Run: headless pygame with SDL's dummy video driver; simulated clock (each Clock.tick advances the game by its frame time, no real sleeping); random seed 0; keys injected as events and as key.get_pressed() state; no mouse input.
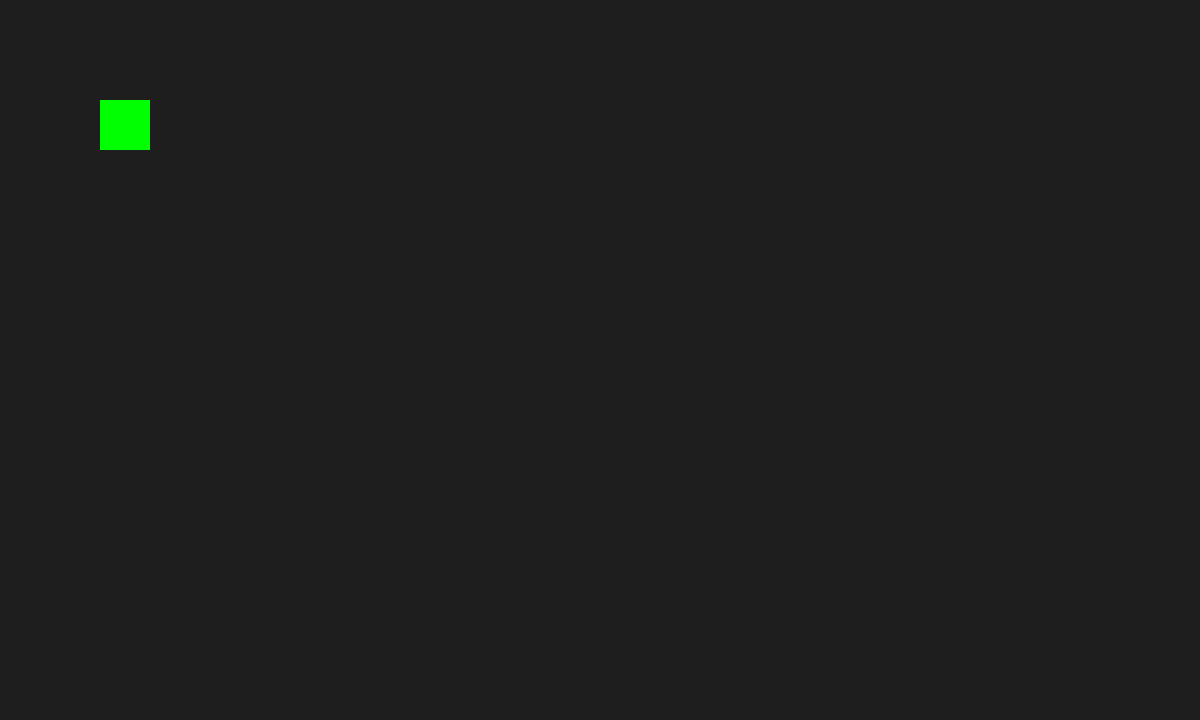
Frame 1 of 4 · flips 1–60 · no input
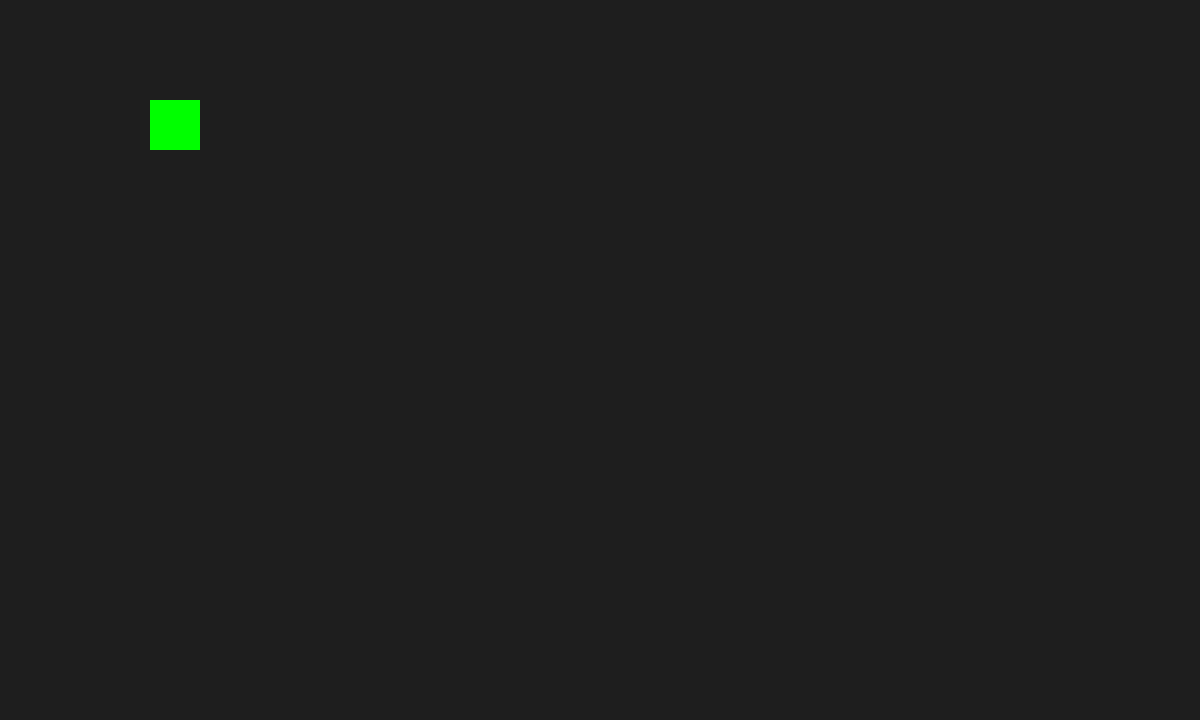
Frame 2 of 4 · flips 61–180 · tapped SPACE, RETURN · held RIGHT (→), D
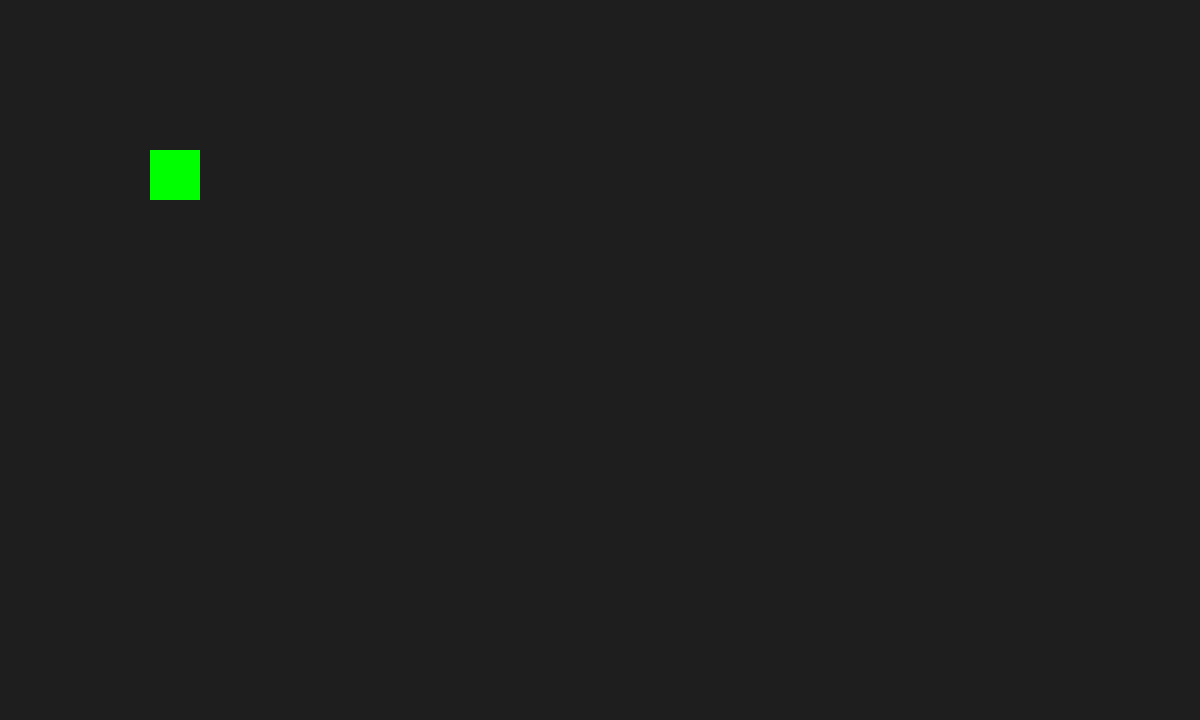
Frame 3 of 4 · flips 181–300 · held DOWN (↓), S
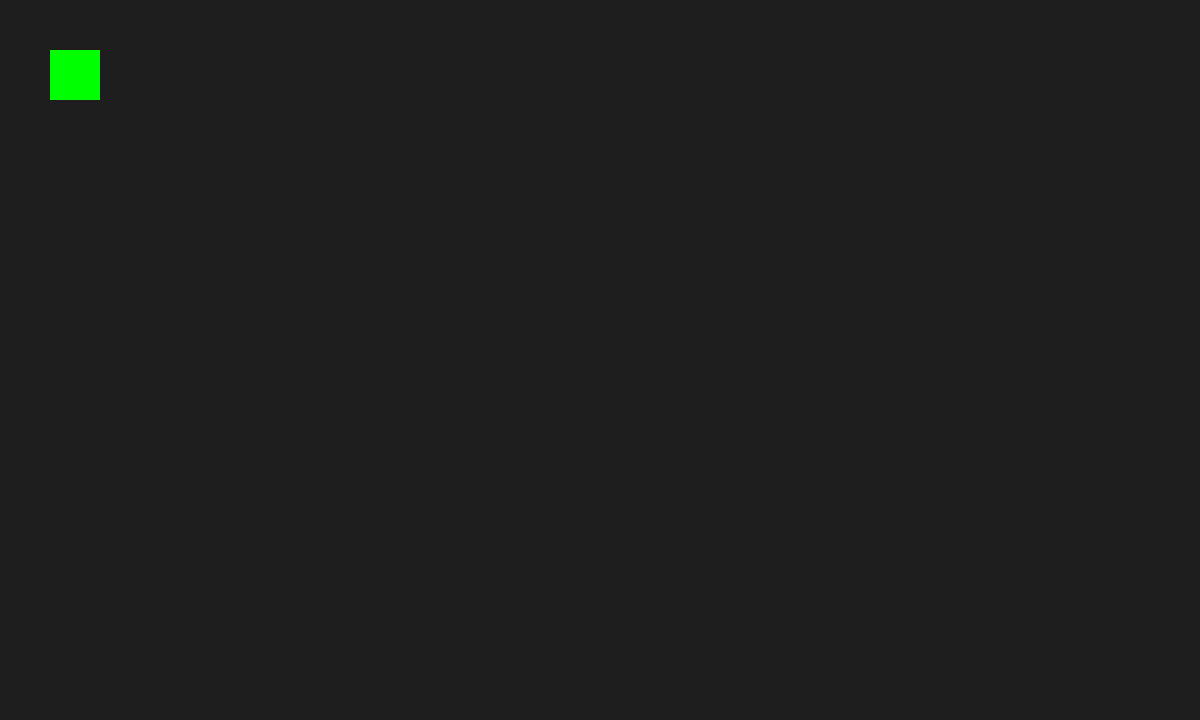
Frame 4 of 4 · flips 301–420 · held LEFT (←), A, UP (↑), W

The pygame program that drew these frames:

import pygame

pygame.init() #"master switch" 

tile_size = 50

game_map = [
    "111111111111",
    "100020000001",
    "100011100001",
    "100000000001",
    "111111111111"
]

#screen aka display
WIDTH, HEIGHT = 1200, 720 #Dimensions
screen = pygame.display.set_mode((WIDTH, HEIGHT)) #window, open physical window. Takes a tuple
pygame.display.set_caption("2D Game") #Window with name, cosmetic

#Player aka Character
#player_x / player_y = player variable
player_size = 50
player_x = 100
player_y = 100
speed = 5 #pixels per movements in a frame = FPS

clock = pygame.time.Clock() #limit the pc fps 

player_size = tile_size

running = True
while running: #game is still live if still running
    clock.tick(60) #fps, frame per second

    for event in pygame.event.get():
        if event.type == pygame.QUIT:
            running = False
    
    for row_index, row in enumerate(game_map):
        for col_index, tile in enumerate(row):
            x = col_index * tile_size
            y = col_index * tile_size

            if tile == "1":
                color = (120, 120, 120) #wall
            elif tile == "2":
                color = (255, 0, 0) #something la
            else:
                color = (40, 40, 40) #floorrrr
                
            pygame.draw.rect(screen, color, (x,y, tile_size, tile_size))


    def check_collision(x, y):
        player_rect = pygame.Rect(x, y, player_size, player_size)

        for row_index, row in enumerate(game_map):
            for col_index, tile in enumerate(row):
                if tile == "1":
                    wall_rect = pygame.Rect(
                        col_index * tile_size,
                        row_index * tile_size,
                        tile_size,
                        tile_size
                    )            

                    if player_rect.colliderect(wall_rect):
                        return True
        return False            

    #Movement hot keys
    hotkeys = pygame.key.get_pressed()

    new_x = player_x
    new_y = player_y

    if hotkeys[pygame.K_w]:
        new_y -= speed
    if hotkeys[pygame.K_s]:
        new_y += speed
    if hotkeys[pygame.K_a]:
        new_x -= speed
    if hotkeys[pygame.K_d]:
        new_x += speed

    if not check_collision(new_x, new_y):
        player_x = new_x
        player_y = new_y

    #Draw
    screen.fill((30, 30, 30)) #background is an RGB (red, green, blue)
    pygame.draw.rect(screen, (0, 255, 0), (player_x, player_y, player_size, player_size))

    pygame.display.update()

#2D game from python feels like minecraft world but with blocks
#Example: 111111 - wall
#sample test 1 with tile_size



pygame.quit()
